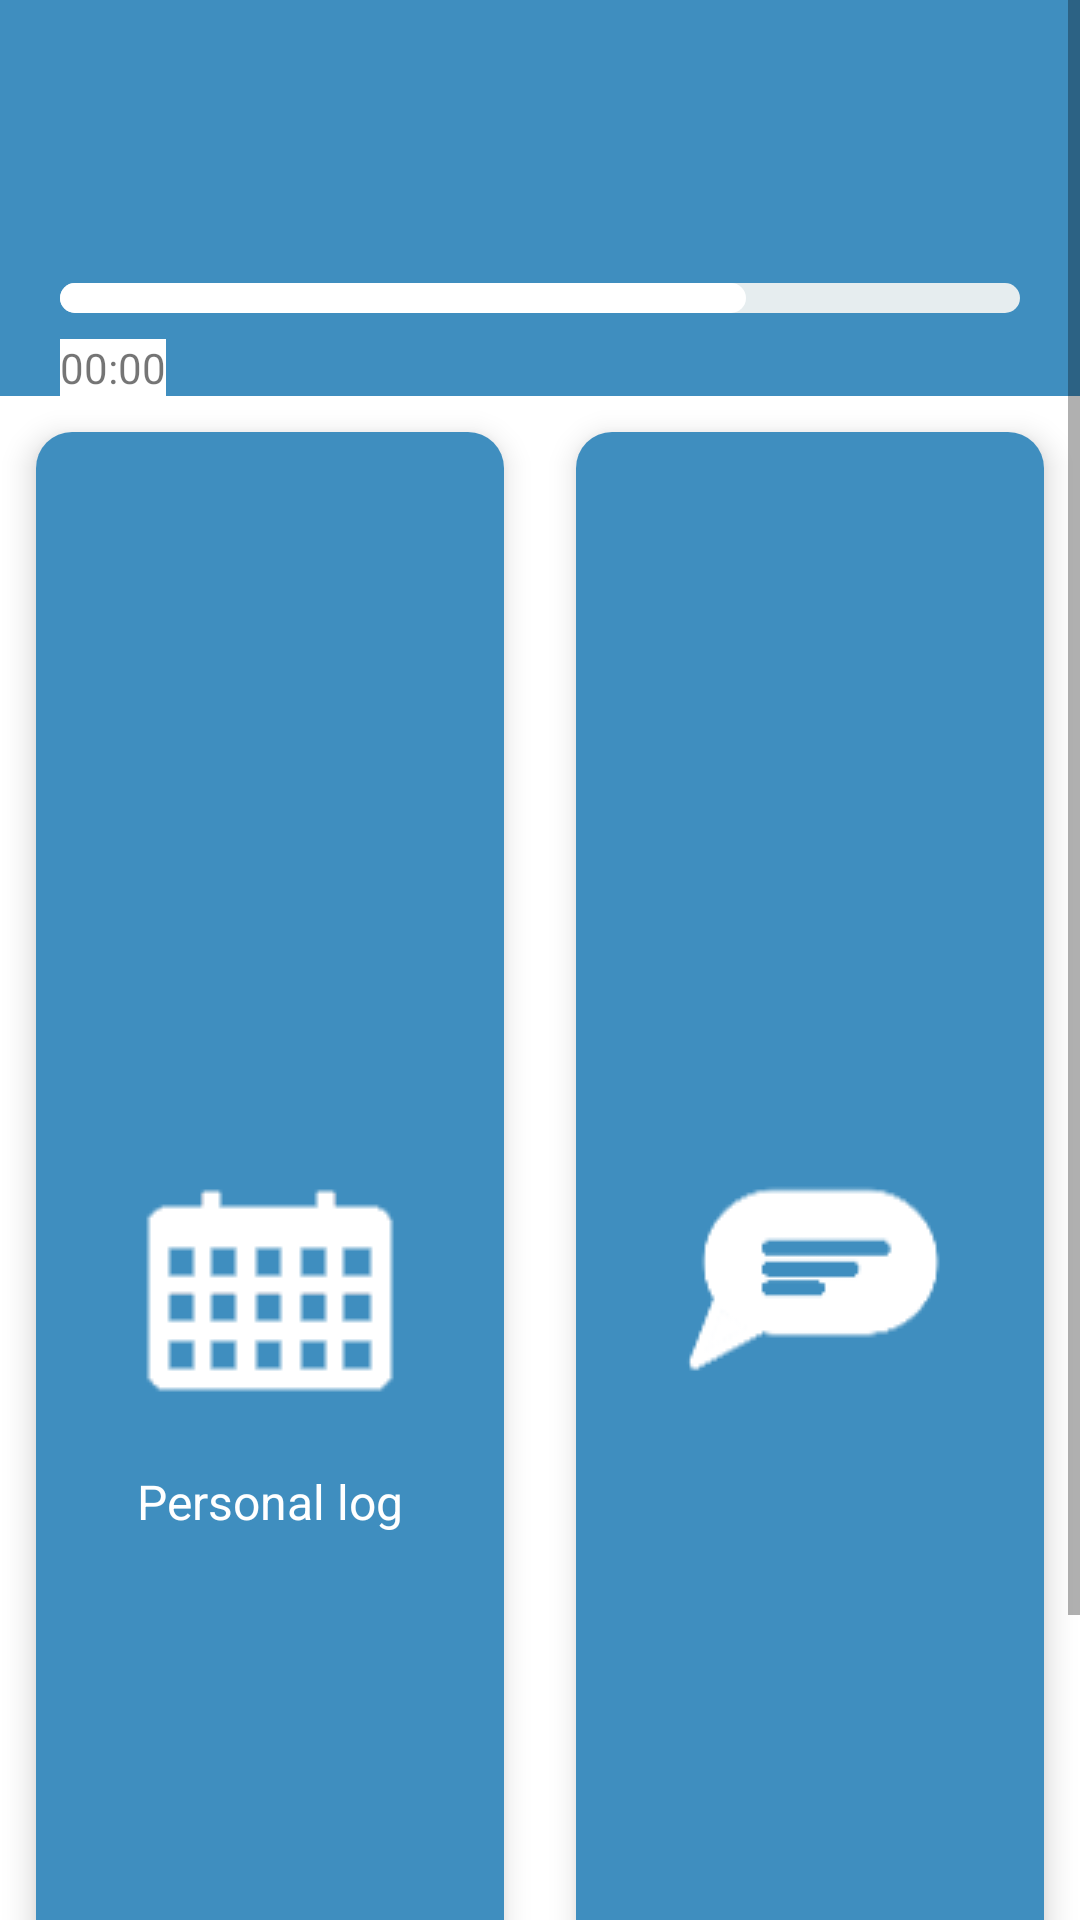

Layout XML and referenced resources for this Android screen:
<!-- AndroidManifest.xml: application theme Theme.Commit -->
<!-- res/layout/activity_main_menu.xml -->
<?xml version="1.0" encoding="utf-8"?>
<ScrollView xmlns:android="http://schemas.android.com/apk/res/android"
    xmlns:app="http://schemas.android.com/apk/res-auto"
    xmlns:tools="http://schemas.android.com/tools"
    android:layout_width="match_parent"
    android:layout_height="match_parent"
    android:background="#00000000"
    android:orientation="vertical"
    tools:context=".MainMenu">

    <LinearLayout
        android:layout_width="match_parent"
        android:layout_height="wrap_content"
        android:background="@drawable/top_bar"
        android:orientation="vertical"
        >

        <RelativeLayout
            android:layout_width="match_parent"
            android:layout_height="wrap_content"
            android:layout_marginLeft="20dp"
            android:layout_marginTop="32dp"
            android:layout_marginRight="20dp">
            <TextView
                android:id="@+id/text_view_countdown"
                android:layout_width="wrap_content"
                android:layout_height="wrap_content"
                android:layout_below="@+id/progressBar4"
                android:background="@color/white"
                android:text="00:00"
                android:visibility="visible"
                />

            <TextView
                android:id="@+id/user_name"
                android:layout_width="wrap_content"
                android:layout_height="match_parent"
                android:textColor="@color/white"
                android:textSize="24dp" />

            <TextView
                android:id="@+id/text_for_user"
                android:layout_width="match_parent"
                android:layout_height="wrap_content"
                android:layout_below="@id/user_name"
                android:textColor="@color/white"
                android:textSize="16dp" />

            <ProgressBar
                android:id="@+id/progressBar4"
                style="?android:attr/progressBarStyleHorizontal"
                android:layout_width="match_parent"
                android:layout_height="27dp"
                android:layout_below="@+id/text_for_user"
                android:max="14"
                android:progress="10"
                android:progressDrawable="@drawable/custom_bar"
                android:progressTint="#fff"/>
        </RelativeLayout>

        <GridLayout
            android:layout_width="match_parent"
            android:layout_height="629dp"
            android:alignmentMode="alignMargins"
            android:background="#FFFFFF"
            android:columnCount="2"
            android:columnOrderPreserved="false"
            android:orientation="vertical"
            android:rowCount="1">

            <androidx.cardview.widget.CardView
                android:id="@+id/calendar"
                android:layout_width="wrap_content"
                android:layout_height="wrap_content"
                android:layout_rowWeight="1"
                android:layout_columnWeight="1"
                android:layout_margin="12dp"
                app:cardCornerRadius="12dp"
                app:cardElevation="6dp">

                <LinearLayout
                    android:layout_width="match_parent"
                    android:layout_height="match_parent"
                    android:gravity="center"
                    android:orientation="vertical"
                    android:background="#3F8EBF"
                    android:padding="16dp">

                    <ImageView
                        android:layout_width="wrap_content"
                        android:src="@drawable/calendarpng"
                        android:layout_height="wrap_content" />

                    <TextView
                        android:layout_width="wrap_content"
                        android:layout_height="wrap_content"
                        android:layout_marginTop="12dp"
                        android:text="Personal log"
                        android:textColor="@color/white"
                        android:textSize="16dp" />
                </LinearLayout>
            </androidx.cardview.widget.CardView>

            <androidx.cardview.widget.CardView
                android:id="@+id/whatsapp"
                android:layout_width="wrap_content"
                android:layout_height="wrap_content"
                android:layout_rowWeight="1"
                android:layout_columnWeight="1"
                android:layout_margin="12dp"
                app:cardCornerRadius="12dp"
                app:cardElevation="6dp">

                <LinearLayout
                    android:layout_width="match_parent"
                    android:layout_height="match_parent"
                    android:gravity="center"
                    android:orientation="vertical"
                    android:padding="16dp"
                    android:background="#3F8EBF">

                    <ImageView
                        android:layout_width="wrap_content"
                        android:layout_height="wrap_content"
                        android:src="@drawable/msgpng"
                        />

                    <TextView
                        android:id="@+id/chatText"
                        android:layout_width="wrap_content"
                        android:layout_height="wrap_content"
                        android:layout_marginTop="22dp"
                        android:textAlignment="center"
                        android:textColor="@color/white"
                        android:textSize="16dp" />
                </LinearLayout>
            </androidx.cardview.widget.CardView>

        </GridLayout>

    </LinearLayout>

</ScrollView>
<!-- resources referenced by this layout -->
<resources>
  <!-- drawable calendarpng: png bitmap (drawable-v24, 796 bytes) -->
  <!-- drawable custom_bar (drawable) -->
  <?xml version="1.0" encoding="utf-8"?>
  
  <layer-list xmlns:android="http://schemas.android.com/apk/res/android">
      <item android:id="@android:id/background"
          android:gravity="center_vertical|fill_horizontal">
          <shape android:shape="rectangle"
              android:tint="#E6EDEF">
              <corners android:radius="15dp"/>
              <size android:height="10dp" />
              <solid android:color="#90caf9" />
          </shape>
      </item>
      <item android:id="@android:id/secondaryProgress"
          android:gravity="center_vertical|fill_horizontal">
          <scale android:scaleWidth="100%">
              <shape android:shape="rectangle"
                  android:tint="?attr/colorControlHighlight">
                  <corners android:radius="8dp"/>
                  <size android:height="10dp" />
                  <solid android:color="#FFFFFF" />
              </shape>
          </scale>
      </item>
      <item android:id="@android:id/progress"
          android:gravity="center_vertical|fill_horizontal">
          <scale android:scaleWidth="100%">
              <shape android:shape="rectangle"
                  android:tint="?attr/colorControlActivated">
                  <corners android:radius="15dp"/>
                  <size android:height="10dp" />
                  <solid android:color="#fff" />
              </shape>
          </scale>
      </item>
  </layer-list>
  <!-- drawable msgpng: png bitmap (drawable-v24, 1727 bytes) -->
  <!-- drawable top_bar (drawable) -->
  <?xml version="1.0" encoding="utf-8"?>
  
  <selector xmlns:android="http://schemas.android.com/apk/res/android">
  
      <item>
          <shape android:shape="rectangle">
              <solid android:color="#3F8EBF"/>
              <size android:width="20dp"/>
              <size android:height="1dp"/>
          </shape>
      </item>
  
  </selector>
  <style name="Theme.Commit" parent="Theme.MaterialComponents.DayNight.NoActionBar">
          
          <item name="colorPrimary">#3F8EBF</item>
          <item name="colorPrimaryVariant">#3F8EBF</item>
          <item name="colorOnPrimary">@color/white</item>
          
          <item name="colorSecondary">@color/teal_200</item>
          <item name="colorSecondaryVariant">@color/teal_700</item>
          <item name="colorOnSecondary">@color/black</item>
          
          <item name="android:statusBarColor" tools:targetApi="l">?attr/colorPrimaryVariant</item>
          
      </style>
  <!-- not gathered from this repository: default colours our renderer supplied (Android Studio template values) -->
  <color name="teal_200">#FF03DAC5</color>
  <color name="teal_700">#FF018786</color>
  <color name="black">#FF000000</color>
  <color name="white">#FFFFFFFF</color>
</resources>
